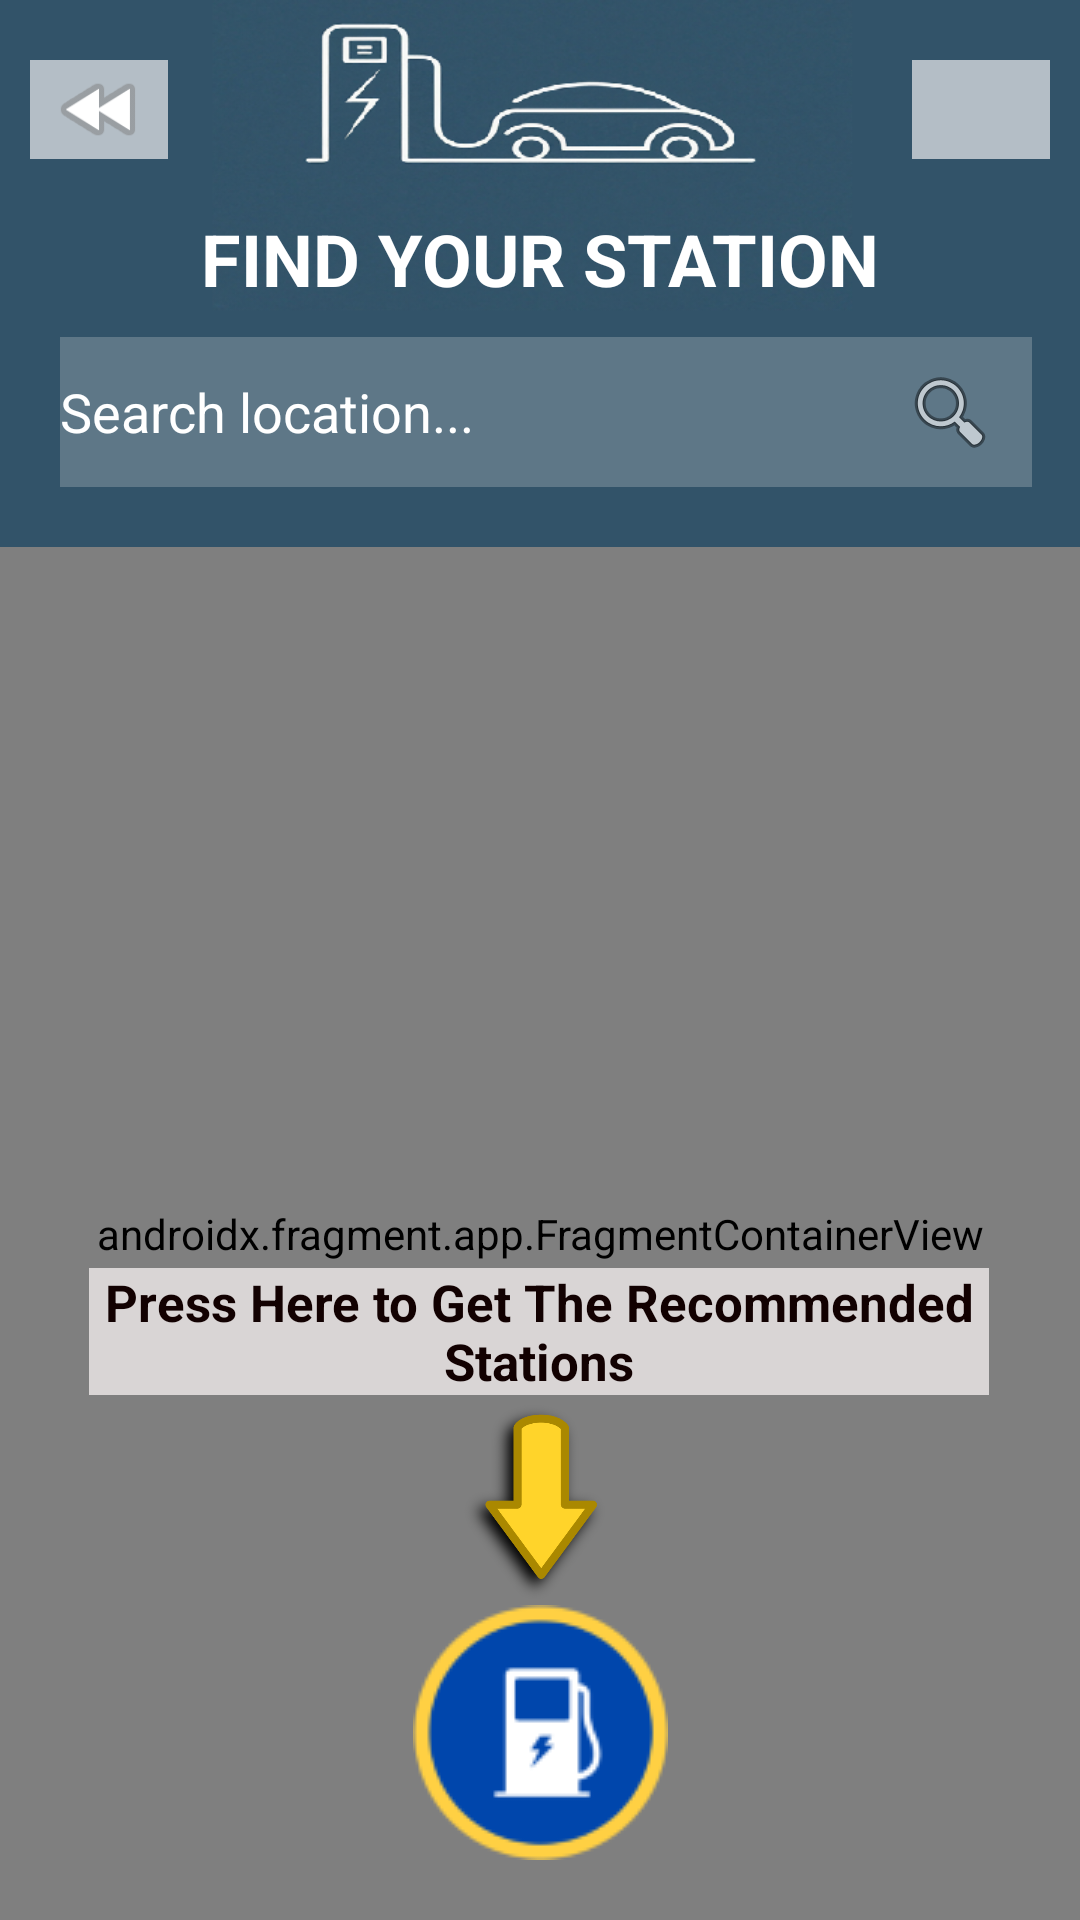

Here is an Android app screen rendered from its layout file. Give the layout XML and the strings, colors and styles it references.
<!-- AndroidManifest.xml: application theme Theme.EVChargingStationApp -->
<!-- res/layout/activity_nearbystations.xml -->
<?xml version="1.0" encoding="utf-8"?>
<androidx.constraintlayout.widget.ConstraintLayout xmlns:android="http://schemas.android.com/apk/res/android"
    xmlns:app="http://schemas.android.com/apk/res-auto"
    xmlns:tools="http://schemas.android.com/tools"
    android:layout_width="match_parent"
    android:layout_height="match_parent"
    android:background="@drawable/ic_map2"
    tools:context=".NearbyStationsActivity">


    <TextView
        android:id="@+id/headerTextView"
        android:layout_width="wrap_content"
        android:layout_height="wrap_content"
        android:padding="10dp"
        android:text="FIND YOUR STATION"
        android:textColor="@color/white"
        android:textSize="24sp"
        android:textStyle="bold"
        app:layout_constraintStart_toStartOf="parent"
        app:layout_constraintEnd_toEndOf="parent"
        app:layout_constraintTop_toTopOf="parent"
        android:layout_marginTop="60dp" />

    <ImageView
        android:id="@+id/buttonExit"
        android:layout_width="46dp"
        android:layout_height="33dp"
        android:layout_gravity="end|top"
        android:layout_marginTop="20dp"
        android:layout_marginEnd="10dp"
        android:background="#A6FAF7F7"
        app:layout_constraintEnd_toEndOf="parent"
        app:layout_constraintTop_toTopOf="parent"
        app:srcCompat="@drawable/ic_exit" />

    <ImageView
        android:id="@+id/buttonBack"
        android:layout_width="46dp"
        android:layout_height="33dp"
        android:layout_marginStart="10dp"
        android:layout_marginTop="20dp"
        android:background="#A6FAF7F7"
        app:layout_constraintStart_toStartOf="parent"
        app:layout_constraintTop_toTopOf="parent"
        app:srcCompat="@android:drawable/ic_media_rew" />


    

    

    

    <EditText
        android:id="@+id/searchEditText"
        android:layout_width="0dp"
        android:layout_height="50dp"
        android:layout_marginStart="20dp"
        android:background="#3CEFE9E9"
        android:hint="Search location..."
        android:shadowColor="#FFFFFF"
        android:textColor="@color/white"
        android:textColorHint="@color/white"
        android:textColorLink="#F3F3F3"
        app:layout_constraintEnd_toStartOf="@id/searchButton"
        app:layout_constraintStart_toStartOf="parent"
        app:layout_constraintTop_toBottomOf="@id/headerTextView" />

    <ImageButton
        android:id="@+id/searchButton"
        android:layout_width="55dp"
        android:layout_height="50dp"
        android:layout_marginEnd="16dp"
        android:background="#3CEFE9E9"
        android:baselineAlignBottom="false"
        android:contentDescription="Search"
        android:onClick="onClick"
        android:padding="8dp"
        android:src="@android:drawable/ic_menu_search"
        app:layout_constraintBottom_toBottomOf="@id/searchEditText"
        app:layout_constraintEnd_toEndOf="parent"
        app:layout_constraintTop_toTopOf="@id/searchEditText"
        app:layout_constraintVertical_bias="0.0" />

    <androidx.fragment.app.FragmentContainerView
        android:id="@+id/mapFragment"
        class="com.google.android.gms.maps.SupportMapFragment"
        android:layout_width="match_parent"
        android:layout_height="0dp"
        android:layout_marginTop="20dp"
        app:layout_constraintBottom_toBottomOf="parent"
        app:layout_constraintEnd_toEndOf="parent"
        app:layout_constraintStart_toStartOf="parent"
        app:layout_constraintTop_toBottomOf="@id/searchEditText" />
    
    <ImageButton
        android:id="@+id/findStationButton"
        android:layout_width="wrap_content"
        android:layout_height="wrap_content"
        android:layout_margin="20dp"
        android:background="?android:attr/selectableItemBackground"
        android:contentDescription="Find Station"
        android:onClick="onClick"
        android:src="@drawable/ic_station"
        app:layout_constraintBottom_toBottomOf="parent"
        app:layout_constraintEnd_toEndOf="parent"
        app:layout_constraintStart_toStartOf="parent" />

    <TextView
        android:id="@+id/textPress"
        android:layout_width="300dp"
        android:layout_height="wrap_content"
        android:background="#C6F4EEEE"
        android:text="Press Here to Get The Recommended Stations"
        android:textAlignment="center"
        android:textColor="#120101"
        android:textSize="17sp"
        android:textStyle="bold"
        app:layout_constraintBottom_toTopOf="@id/arrow"
        app:layout_constraintEnd_toEndOf="parent"
        app:layout_constraintHorizontal_bias="0.495"
        app:layout_constraintStart_toStartOf="parent" />

    <ImageView
        android:id="@+id/arrow"
        android:layout_width="70dp"
        android:layout_height="70dp"
        app:layout_constraintBottom_toTopOf="@id/findStationButton"
        app:layout_constraintEnd_toEndOf="parent"
        app:layout_constraintHorizontal_bias="0.498"
        app:layout_constraintStart_toStartOf="parent"
        app:srcCompat="@drawable/arrow" />


</androidx.constraintlayout.widget.ConstraintLayout>
<!-- resources referenced by this layout -->
<resources>
  <color name="white">#FFFFFFFF</color>
  <!-- drawable arrow: png bitmap (drawable, 29722 bytes) -->
  <!-- drawable ic_map2: png bitmap (drawable, 170152 bytes) -->
  <!-- drawable ic_station: png bitmap (drawable, 4848 bytes) -->
  <style name="Theme.EVChargingStationApp" parent="Base.Theme.EVChargingStationApp" />
  <style name="Base.Theme.EVChargingStationApp" parent="Theme.Material3.DayNight.NoActionBar">
          
          
      </style>
</resources>
